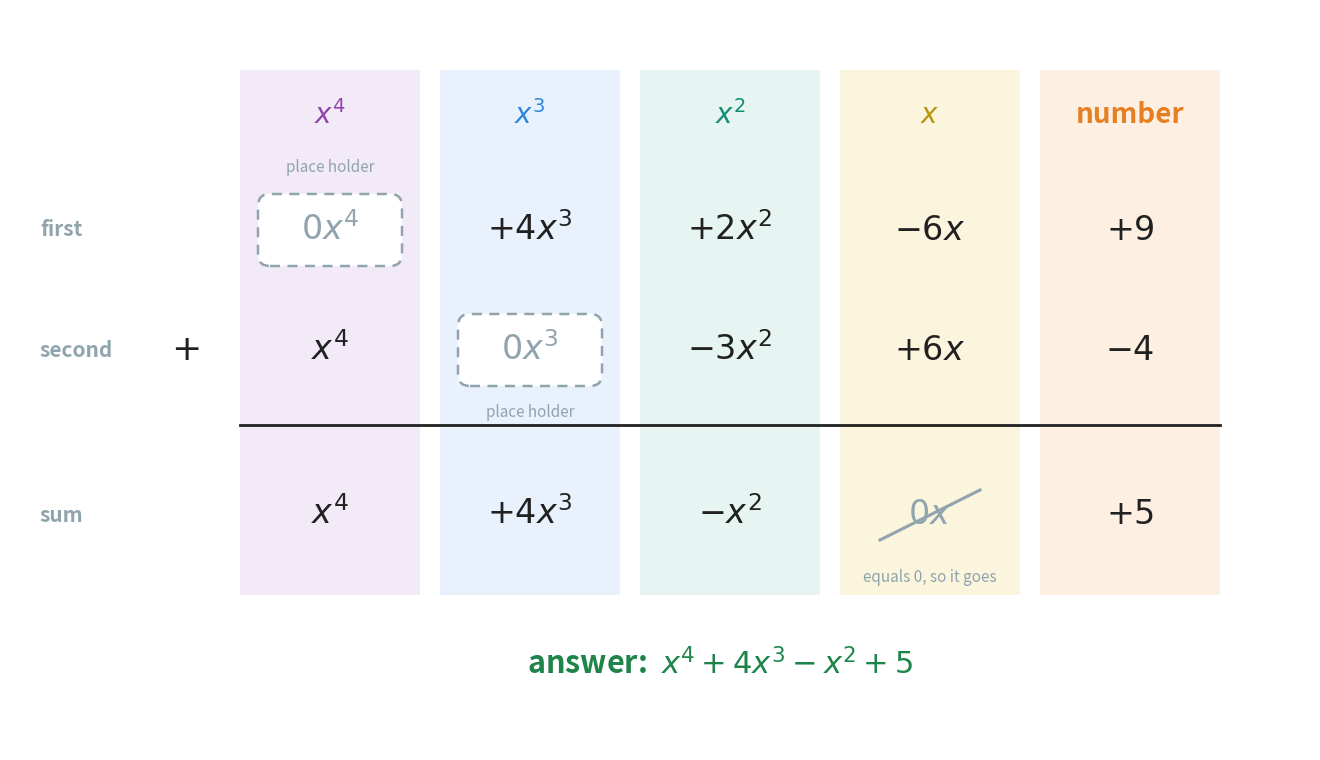

Source code (Python): (Note: this script raises an exception after producing the figure.)
"""Figure 2 - adding two polynomials in columns.

One column per exponent: x^4, x^3, x^2, x, plain numbers. Each column is
tinted in the colour of its exponent (same colours as fig_01).
Row 1: 0x^4 + 4x^3 + 2x^2 - 6x + 9   (0x^4 is a place holder, grey dashed)
Row 2: x^4 + 0x^3 - 3x^2 + 6x - 4    (0x^3 is a place holder, grey dashed)
Under the line: x^4 + 4x^3 - x^2 + 0x + 5, where 0x is grey and struck out.
Below: the answer in green.

Run with:  python figures/fig_02_columns.py
"""

import matplotlib
matplotlib.use("Agg")                              # draw to a file, no window
import matplotlib.pyplot as plt
from matplotlib.patches import FancyBboxPatch, Rectangle
from pathlib import Path

INK = "#212121"
GREY = "#90A4AE"
GREEN = "#1E8449"
# exponent -> (edge colour, light fill), as in fig_01
COL = {
    4: ("#8E44AD", "#F3EAF8"),
    3: ("#2E86DE", "#E9F2FC"),
    2: ("#138D75", "#E6F5F1"),
    1: ("#B7950B", "#FBF5DE"),
    0: ("#E67E22", "#FDF0E3"),
}

W, H = 13.0, 7.4                                   # figure size in inches
fig, ax = plt.subplots(figsize=(W, H))
ax.set_position([0, 0, 1, 1])                      # one data unit = one inch
ax.axis("off")
ax.set_xlim(0, W)
ax.set_ylim(0, H)

exps = [4, 3, 2, 1, 0]                             # one column per exponent
xs = [3.2, 5.2, 7.2, 9.2, 11.2]                    # column centres
CW = 1.8                                           # column width
heads = [r"$x^{4}$", r"$x^{3}$", r"$x^{2}$", r"$x$", "number"]

# tinted column strips, so each column reads as one kind of piece
for e, xc in zip(exps, xs):
    ax.add_patch(Rectangle((xc - CW / 2, 1.55), CW, 5.25,
                           facecolor=COL[e][1], edgecolor="none", zorder=0))

YH, Y1, Y2, Y3 = 6.35, 5.2, 4.0, 2.35              # header and three rows
for e, xc, h in zip(exps, xs, heads):
    ax.text(xc, YH, h, ha="center", va="center", fontsize=20,
            color=COL[e][0], fontweight="bold")

ax.text(0.3, Y1, "first", ha="left", va="center", fontsize=15,
        color=GREY, fontweight="bold")
ax.text(0.3, Y2, "second", ha="left", va="center", fontsize=15,
        color=GREY, fontweight="bold")
ax.text(0.3, Y3, "sum", ha="left", va="center", fontsize=15,
        color=GREY, fontweight="bold")
ax.text(1.75, Y2, r"$+$", ha="center", va="center", fontsize=26, color=INK)


def cell(xc, yc, text, placeholder=False, struck=False):
    """Write one term in a column. A place holder gets a dashed grey box."""
    colour = GREY if (placeholder or struck) else INK
    if placeholder:
        ax.add_patch(FancyBboxPatch(
            (xc - 0.72, yc - 0.36), 1.44, 0.72,
            boxstyle="round,pad=0.0,rounding_size=0.12",
            facecolor="white", edgecolor=GREY, linewidth=1.8,
            linestyle=(0, (4, 3)), zorder=2))
    ax.text(xc, yc, text, ha="center", va="center", fontsize=24,
            color=colour, zorder=3)
    if struck:                                     # a zero term disappears
        ax.plot([xc - 0.5, xc + 0.5], [yc - 0.25, yc + 0.25],
                color=GREY, lw=2.2, zorder=4)


row1 = [(r"$0x^{4}$", True), (r"$+4x^{3}$", False), (r"$+2x^{2}$", False),
        (r"$-6x$", False), (r"$+9$", False)]
row2 = [(r"$x^{4}$", False), (r"$0x^{3}$", True), (r"$-3x^{2}$", False),
        (r"$+6x$", False), (r"$-4$", False)]
row3 = [(r"$x^{4}$", False), (r"$+4x^{3}$", False), (r"$-x^{2}$", False),
        (r"$0x$", True), (r"$+5$", False)]

for xc, (t, p) in zip(xs, row1):
    cell(xc, Y1, t, placeholder=p)
for xc, (t, p) in zip(xs, row2):
    cell(xc, Y2, t, placeholder=p)
for xc, (t, s) in zip(xs, row3):
    cell(xc, Y3, t, struck=s)

# the line under the second row, as in column addition of numbers
ax.plot([xs[0] - CW / 2, xs[-1] + CW / 2], [3.25, 3.25], color=INK, lw=2.0)

# small notes for the place holders
ax.text(xs[0], Y1 + 0.62, "place holder", ha="center", va="center",
        fontsize=11, color=GREY)
ax.text(xs[1], Y2 - 0.62, "place holder", ha="center", va="center",
        fontsize=11, color=GREY)
ax.text(xs[3], Y3 - 0.62, "equals 0, so it goes", ha="center", va="center",
        fontsize=11, color=GREY)

# the answer
ax.text(W / 2 + 0.6, 0.85, r"answer:  $x^{4} + 4x^{3} - x^{2} + 5$",
        ha="center", va="center", fontsize=22, color=GREEN,
        fontweight="bold")

out = Path(__file__).resolve().parent.parent / "assets"    # ../assets
out.mkdir(exist_ok=True)
fig.savefig(out / "fig_02_columns.png", dpi=160,
            bbox_inches="tight", facecolor="white")
print("wrote", out / "fig_02_columns.png")
